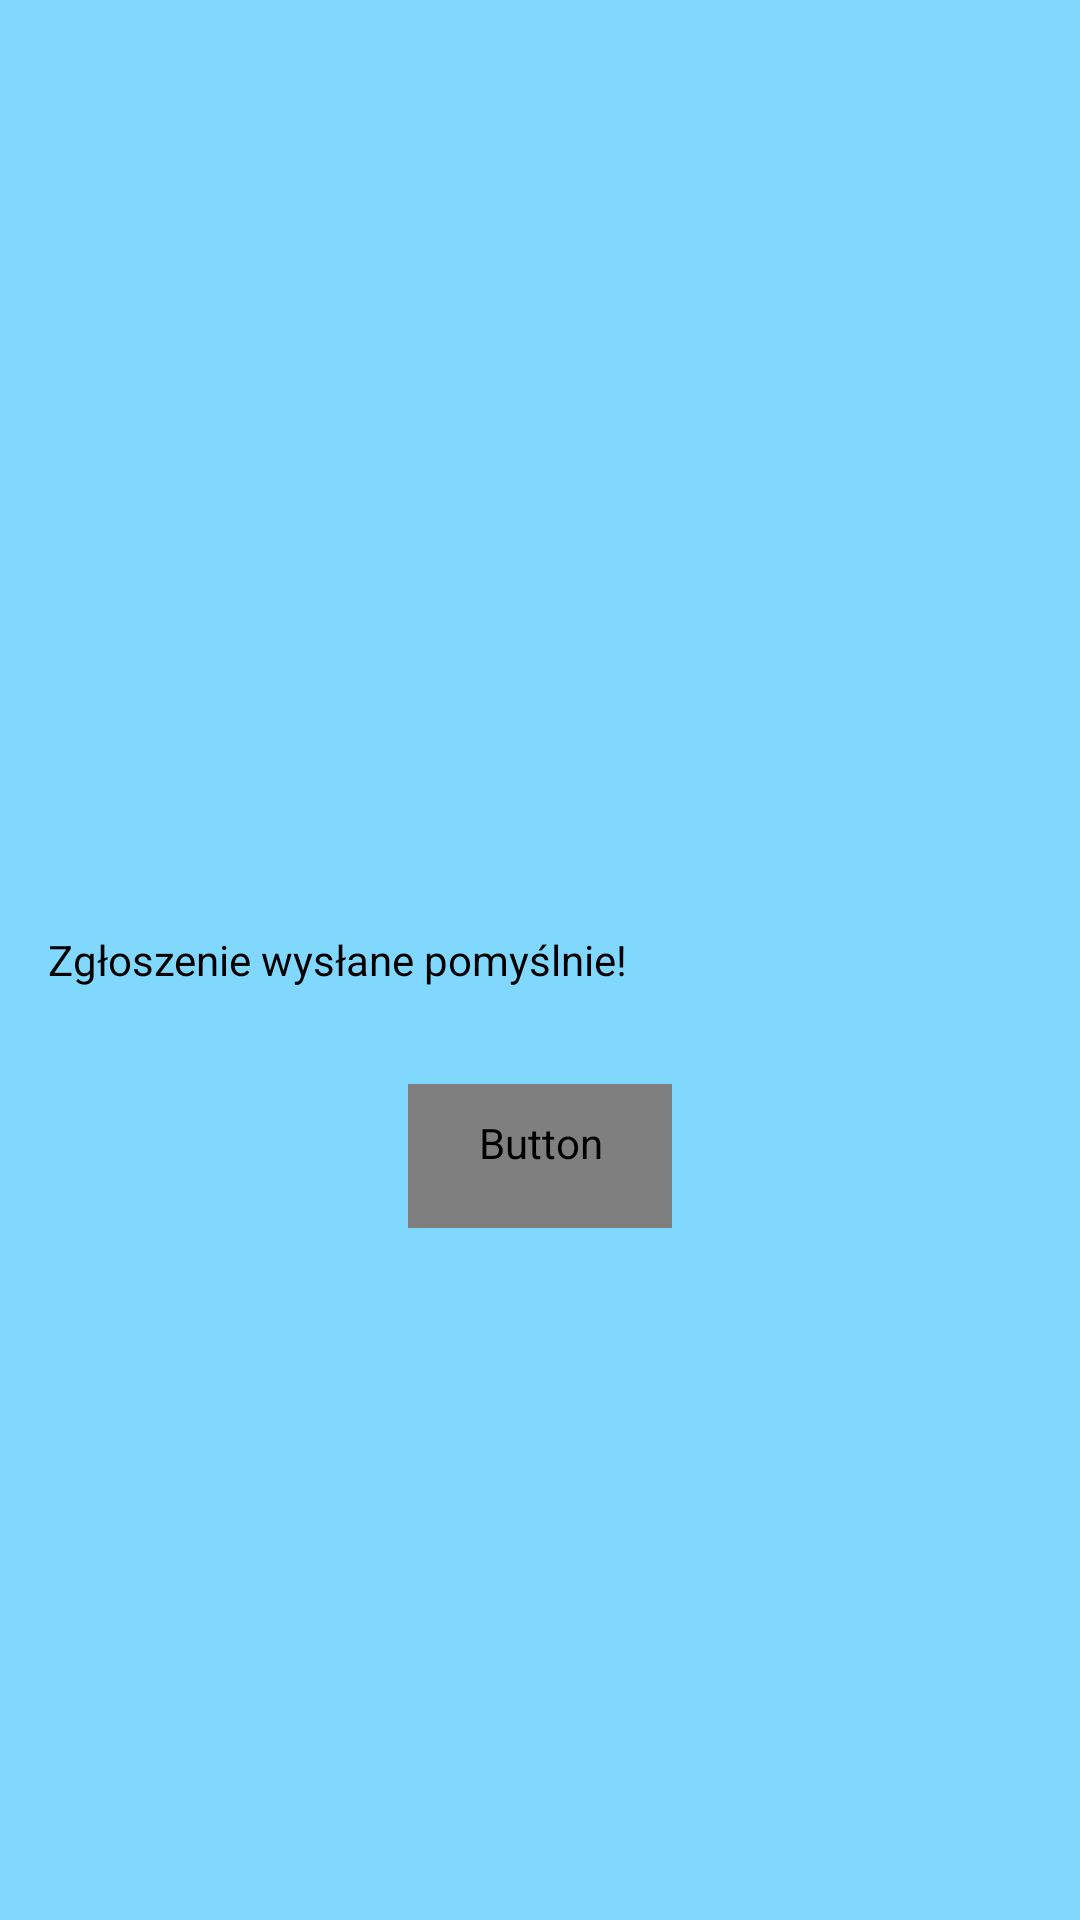

Layout XML and referenced resources for this Android screen:
<!-- AndroidManifest.xml: application theme AppTheme -->
<!-- res/layout/send_event_slide.xml -->
<?xml version="1.0" encoding="utf-8"?>
<RelativeLayout xmlns:android="http://schemas.android.com/apk/res/android"
    android:id="@+id/send_event_slide"
    android:layout_width="match_parent"
    android:layout_height="match_parent"
    android:background="@color/colorPrimary">


    <TextView
        android:id="@+id/title_sent_event"
        android:padding="@dimen/activity_horizontal_margin"
        android:layout_width="match_parent"
        android:layout_height="wrap_content"
        android:layout_centerVertical="true"
        android:background="@color/colorPrimary"
        android:text="Zgłoszenie wysłane pomyślnie!"
        android:textColor="@android:color/black"
        android:textSize="@dimen/title_text_size" />

    <Button
        android:layout_margin="@dimen/activity_horizontal_margin"
        android:textSize="25sp"
        android:textColor="@color/colorAccentDarker"
        style="?android:attr/borderlessButtonStyle"
        android:id="@+id/okButton"
        android:layout_width="wrap_content"
        android:layout_height="wrap_content"
        android:layout_below="@+id/title_sent_event"
        android:layout_centerHorizontal="true"
        android:text="@android:string/ok" />

</RelativeLayout>
<!-- resources referenced by this layout -->
<resources>
  <color name="colorPrimary">#80d8ff</color>
  <dimen name="activity_horizontal_margin">16dp</dimen>
  <style name="AppTheme" parent="Theme.AppCompat.NoActionBar">
          
          <item name="colorPrimary">@color/colorPrimary</item>
          <item name="colorPrimaryDark">@color/colorPrimaryDark</item>
          <item name="colorAccent">@color/colorAccent</item>
          <item name="android:windowBackground">@drawable/splash_screen</item>
  
      </style>
  <color name="colorPrimaryDark">#80d8ff</color>
  <color name="colorAccent">#ffeb3b</color>
  <!-- drawable splash_screen: png bitmap (drawable-hdpi, 167281 bytes) -->
</resources>
